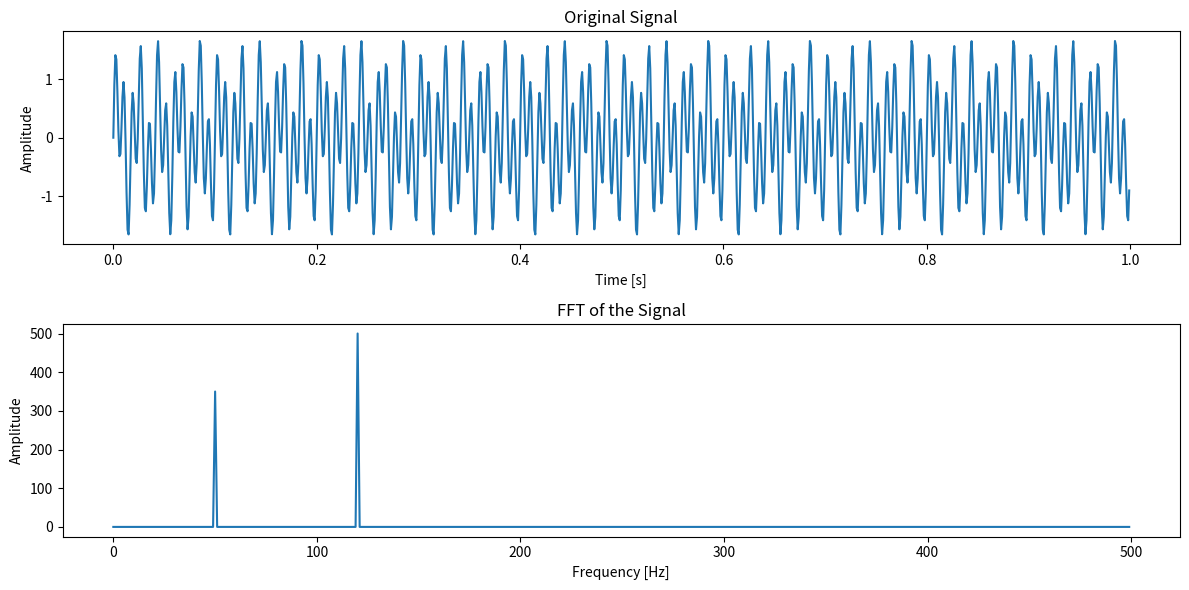

Generate this figure with matplotlib:
import numpy as np
import matplotlib.pyplot as plt

# Sampling parameters
sampling_rate = 1000  # Hz
T = 1.0 / sampling_rate  # Sample interval
t = np.arange(0, 1, T)  # Time vector, 1 second duration

# Create a signal composed of 50 Hz and 120 Hz sine waves
freq1 = 50  # Frequency of the first sine wave
freq2 = 120  # Frequency of the second sine wave
signal = 0.7 * np.sin(2 * np.pi * freq1 * t) + np.sin(2 * np.pi * freq2 * t)

# Compute the FFT
fft_values = np.fft.fft(signal)
fft_freqs = np.fft.fftfreq(len(fft_values), T)

# Get the positive frequencies
positive_freqs = fft_freqs[:len(fft_values)//2]
positive_fft_values = np.abs(fft_values[:len(fft_values)//2])

# Plot the original signal
plt.figure(figsize=(12, 6))
plt.subplot(2, 1, 1)
plt.plot(t, signal)
plt.title('Original Signal')
plt.xlabel('Time [s]')
plt.ylabel('Amplitude')

# Plot the FFT results
plt.subplot(2, 1, 2)
plt.plot(positive_freqs, positive_fft_values)
plt.title('FFT of the Signal')
plt.xlabel('Frequency [Hz]')
plt.ylabel('Amplitude')

plt.tight_layout()
plt.show()
